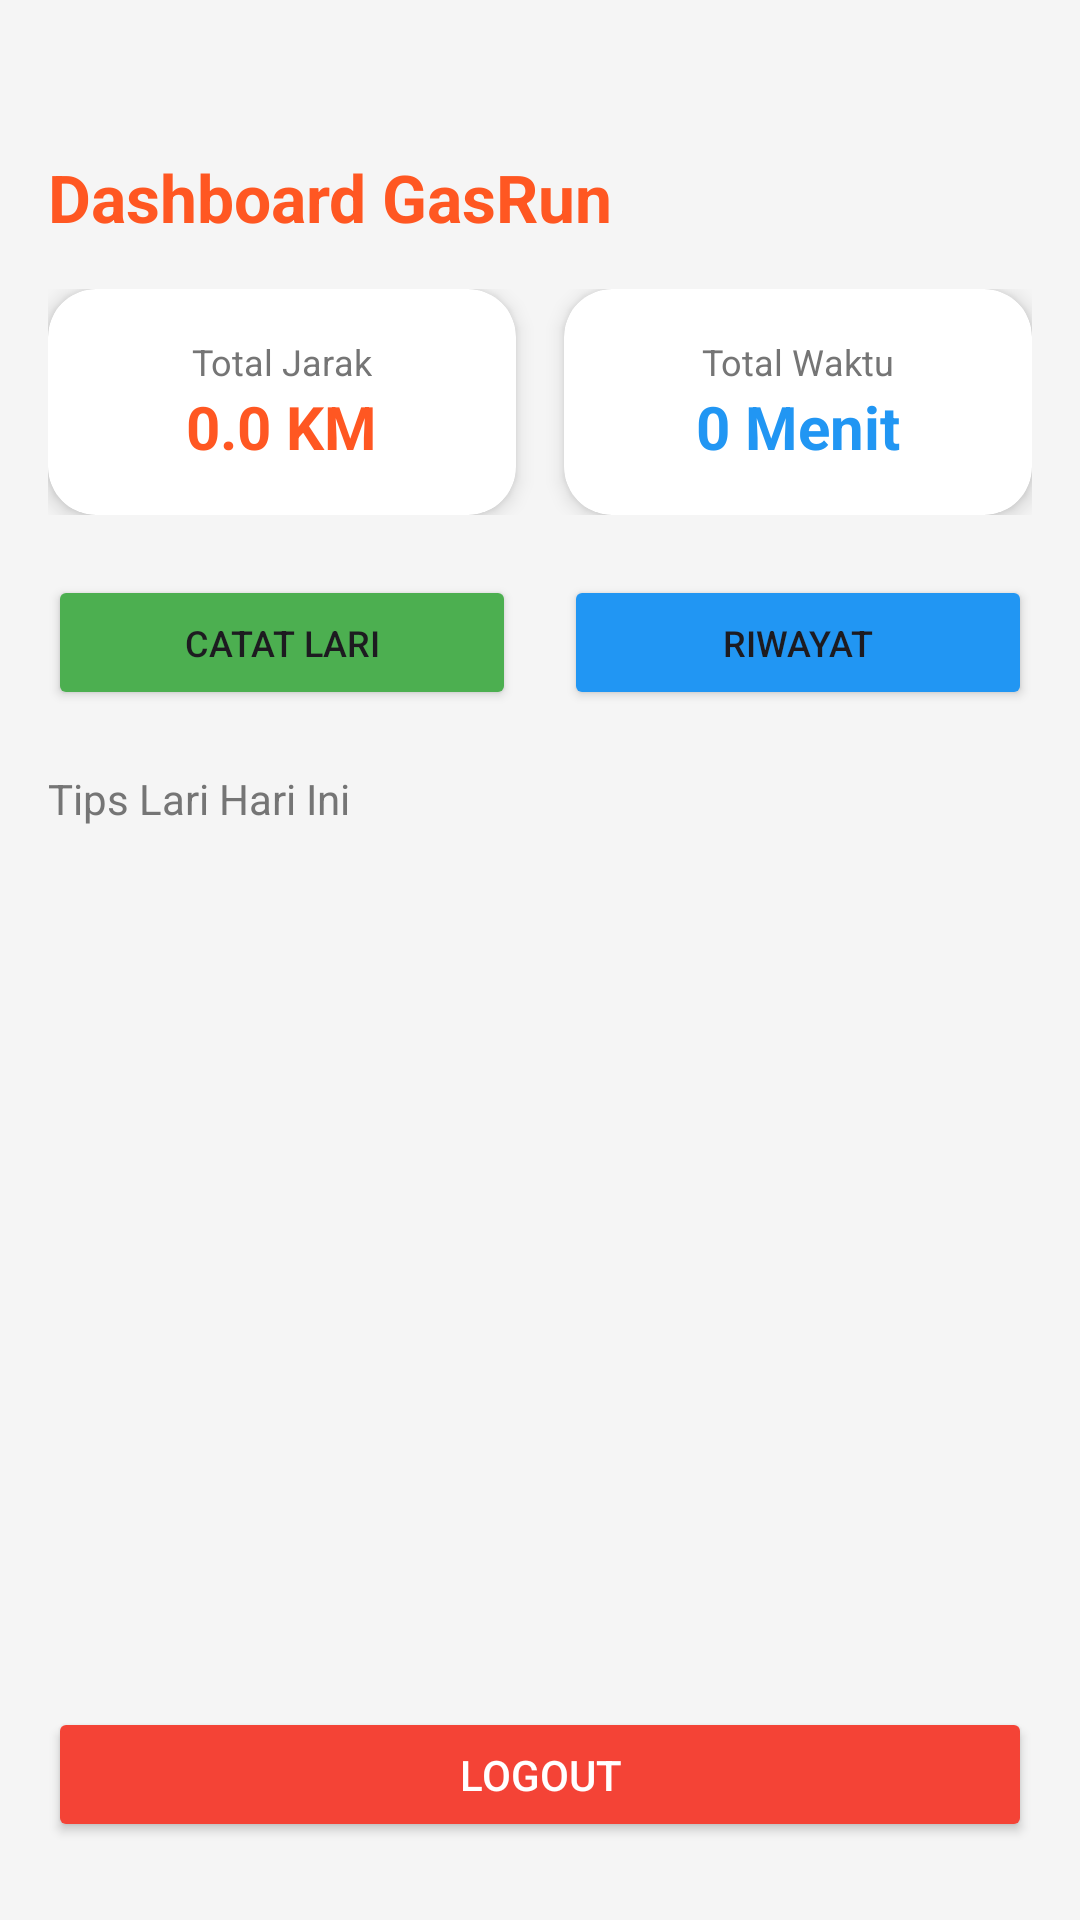

Layout XML and referenced resources for this Android screen:
<!-- AndroidManifest.xml: application theme Theme.Gasrun -->
<!-- res/layout/activity_home.xml -->
<?xml version="1.0" encoding="utf-8"?>
<LinearLayout xmlns:android="http://schemas.android.com/apk/res/android"
    xmlns:app="http://schemas.android.com/apk/res-auto"
    android:layout_width="match_parent"
    android:layout_height="match_parent"
    android:orientation="vertical"
    android:padding="16dp"
    android:background="#F5F5F5">

    <TextView
        android:id="@+id/tvWelcomeName"
        android:layout_width="match_parent"
        android:layout_height="wrap_content"
        android:text="Dashboard GasRun"
        android:textSize="22sp"
        android:textStyle="bold"
        android:textColor="#FF5722"
        android:layout_marginTop="35dp"
        android:layout_marginBottom="16dp" />

    <LinearLayout
        android:layout_width="match_parent"
        android:layout_height="wrap_content"
        android:orientation="horizontal"
        android:weightSum="2">

        <androidx.cardview.widget.CardView
            android:layout_width="0dp"
            android:layout_height="wrap_content"
            android:layout_weight="1"
            android:layout_marginEnd="8dp"
            app:cardCornerRadius="16dp"
            app:cardElevation="4dp">
            <LinearLayout
                android:layout_width="match_parent"
                android:layout_height="wrap_content"
                android:orientation="vertical"
                android:padding="16dp"
                android:gravity="center">
                <TextView android:layout_width="wrap_content" android:layout_height="wrap_content" android:text="Total Jarak" android:textSize="12sp" android:textColor="#757575"/>
                <TextView android:id="@+id/tvTotalJarak" android:layout_width="wrap_content" android:layout_height="wrap_content" android:text="0.0 KM" android:textSize="20sp" android:textStyle="bold" android:textColor="#FF5722"/>
            </LinearLayout>
        </androidx.cardview.widget.CardView>

        <androidx.cardview.widget.CardView
            android:layout_width="0dp"
            android:layout_height="wrap_content"
            android:layout_weight="1"
            android:layout_marginStart="8dp"
            app:cardCornerRadius="16dp"
            app:cardElevation="4dp">
            <LinearLayout
                android:layout_width="match_parent"
                android:layout_height="wrap_content"
                android:orientation="vertical"
                android:padding="16dp"
                android:gravity="center">
                <TextView android:layout_width="wrap_content" android:layout_height="wrap_content" android:text="Total Waktu" android:textSize="12sp" android:textColor="#757575"/>
                <TextView android:id="@+id/tvTotalDurasi" android:layout_width="wrap_content" android:layout_height="wrap_content" android:text="0 Menit" android:textSize="20sp" android:textStyle="bold" android:textColor="#2196F3"/>
            </LinearLayout>
        </androidx.cardview.widget.CardView>
    </LinearLayout>

    <LinearLayout
        android:layout_width="match_parent"
        android:layout_height="wrap_content"
        android:orientation="horizontal"
        android:layout_marginTop="20dp"
        android:weightSum="2">
        <Button
            android:id="@+id/btnKeHalamanCatat"
            android:layout_width="0dp"
            android:layout_height="45dp"
            android:layout_weight="1"
            android:layout_marginEnd="8dp"
            android:text="CATAT LARI"
            android:textSize="12sp"
            android:backgroundTint="#4CAF50"
            app:cornerRadius="20dp" />
        <Button
            android:id="@+id/btnLihatRiwayat"
            android:layout_width="0dp"
            android:layout_height="45dp"
            android:layout_weight="1"
            android:layout_marginStart="8dp"
            android:text="RIWAYAT"
            android:textSize="12sp"
            android:backgroundTint="#2196F3"
            app:cornerRadius="20dp" />
    </LinearLayout>

    <TextView
        android:layout_width="match_parent"
        android:layout_height="wrap_content"
        android:text="Tips Lari Hari Ini"
        android:textSize="14sp"
        android:textColor="#757575"
        android:layout_marginTop="20dp"
        android:layout_marginBottom="8dp" />

    <androidx.recyclerview.widget.RecyclerView
        android:id="@+id/rvTips"
        android:layout_width="match_parent"
        android:layout_height="0dp"
        android:layout_weight="1"
        android:clipToPadding="false"
        android:paddingBottom="10dp" />

    <Button
        android:id="@+id/btnLogout"
        android:layout_width="match_parent"
        android:layout_height="45dp"
        android:text="LOGOUT"
        android:textSize="14sp"
        android:backgroundTint="#F44336"
        android:textColor="#FFFFFF"
        android:layout_marginTop="10dp"
        android:layout_marginBottom="10dp"
        app:cornerRadius="20dp" />

</LinearLayout>
<!-- resources referenced by this layout -->
<resources>
  <style name="Theme.Gasrun" parent="Base.Theme.Gasrun" />
  <style name="Base.Theme.Gasrun" parent="Theme.Material3.DayNight.NoActionBar">
          
          
  
          <item name="android:windowSplashScreenBackground" tools:targetApi="s">#FF5722</item>
          <item name="android:windowSplashScreenAnimatedIcon" tools:targetApi="s">@android:color/transparent</item>
      </style>
</resources>
